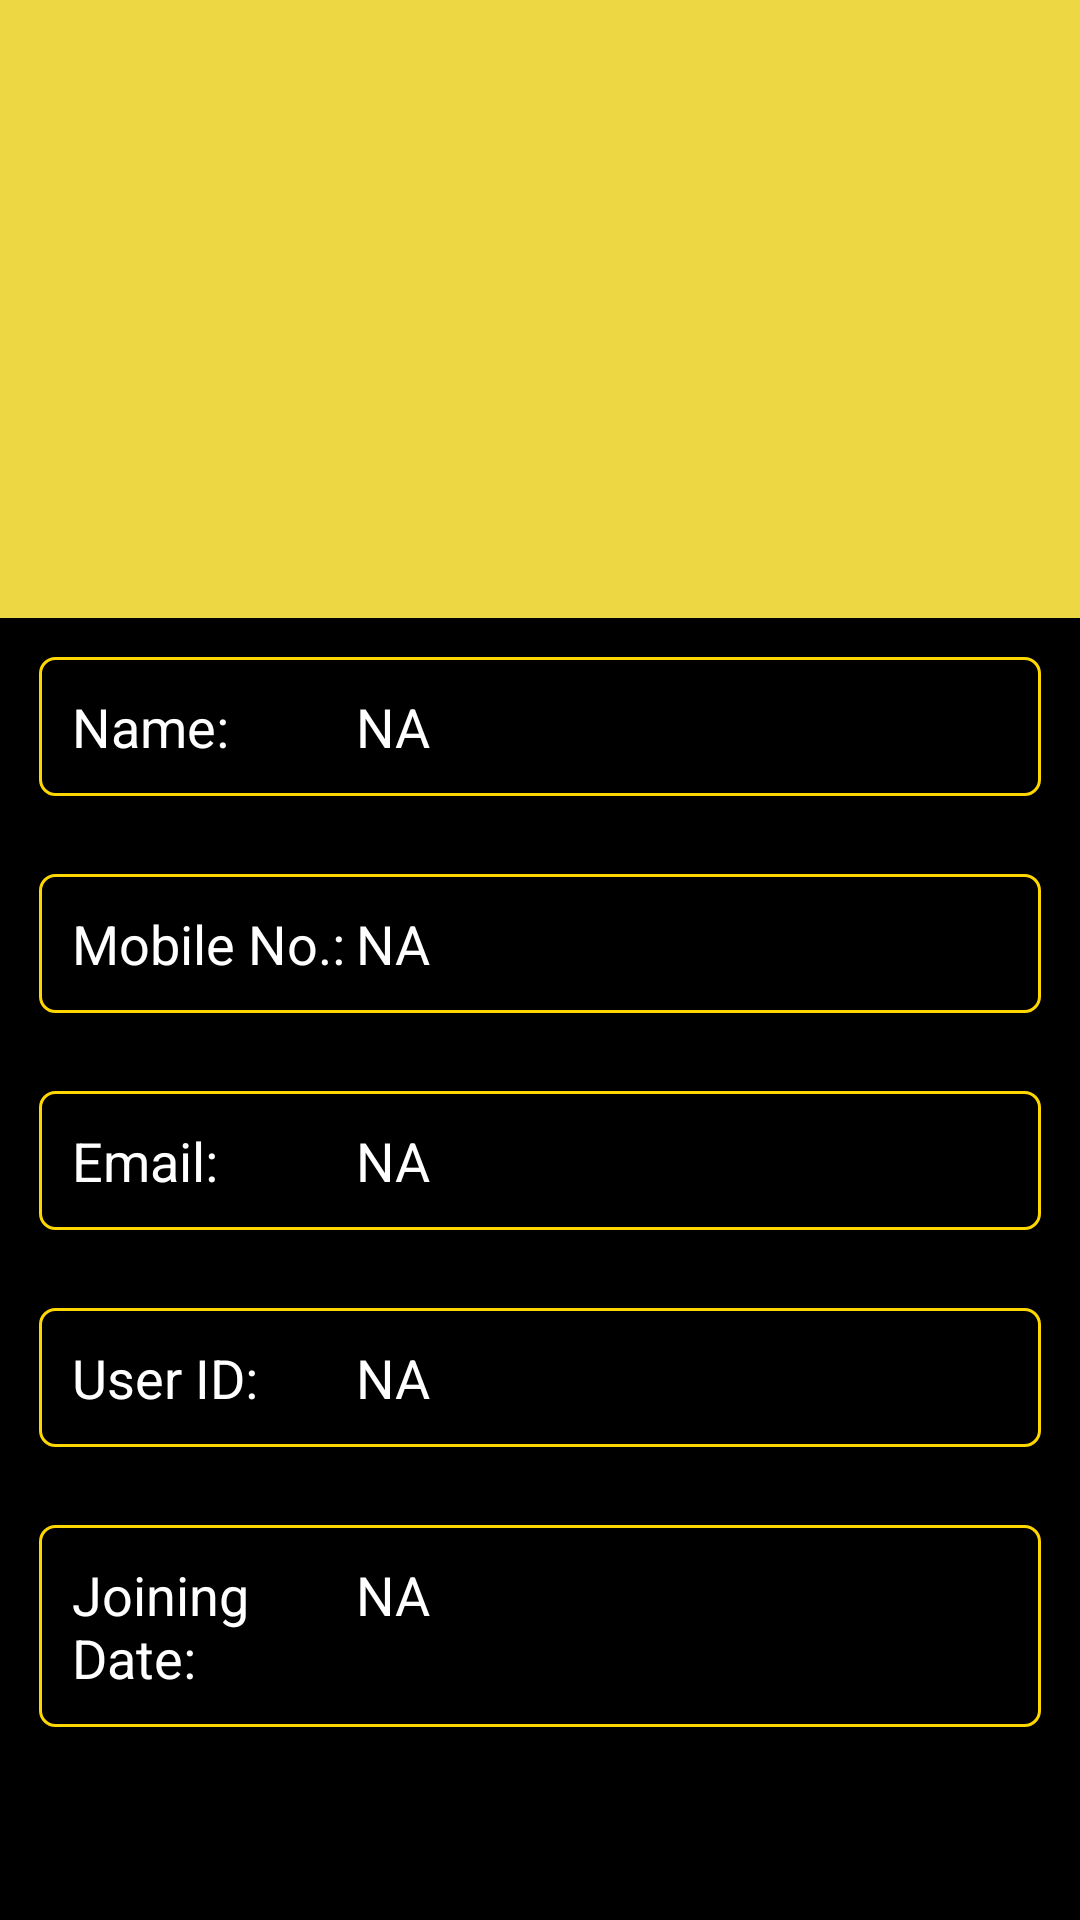

Produce the Android XML layout that renders to this screen, including the resource entries it uses.
<!-- AndroidManifest.xml: application theme Theme.TestProj -->
<!-- res/layout/activity_profile.xml -->
<?xml version="1.0" encoding="utf-8"?>
<LinearLayout xmlns:android="http://schemas.android.com/apk/res/android"
    xmlns:tools="http://schemas.android.com/tools"
    android:layout_width="match_parent"
    android:layout_height="match_parent"
    android:background="@color/black"
    android:orientation="vertical"
    tools:context=".Profile">

    <androidx.appcompat.widget.Toolbar
        android:id="@+id/myProfToolbar"
        android:layout_width="match_parent"
        android:layout_height="?attr/actionBarSize"
        android:background="@color/linkTextColor" />

    <LinearLayout
        android:layout_width="match_parent"
        android:layout_height="wrap_content"
        android:background="@color/linkTextColor"
        android:orientation="vertical"
        android:padding="25dp">

        <ImageView
            android:id="@+id/profile_image"
            android:layout_width="100dp"
            android:layout_height="100dp"
            android:layout_gravity="center_horizontal"
            android:contentDescription="Profile Image"
            android:src="@drawable/profile_icon" />
    </LinearLayout>

    <LinearLayout
        android:layout_width="match_parent"
        android:layout_height="wrap_content"
        android:layout_margin="11dp"
        android:background="@drawable/bg_dashboard_icon"
        android:orientation="horizontal"
        android:padding="13dp">

        <TextView
            android:layout_width="match_parent"
            android:layout_height="wrap_content"
            android:layout_weight="2.3"
            android:text="Name:"
            android:textColor="@color/white"
            android:textSize="18sp" />

        <TextView
            android:id="@+id/tvpFullName"
            android:layout_width="match_parent"
            android:layout_height="wrap_content"
            android:layout_weight="1"
            android:text="NA"
            android:textColor="@color/white"
            android:textSize="18sp" />
    </LinearLayout>

    <LinearLayout
        android:layout_width="match_parent"
        android:layout_height="wrap_content"
        android:layout_margin="11dp"
        android:background="@drawable/bg_dashboard_icon"
        android:orientation="horizontal"
        android:padding="13dp">

        <TextView
            android:layout_width="match_parent"
            android:layout_height="wrap_content"
            android:layout_weight="2.3"
            android:text="Mobile No.: "
            android:textColor="@color/white"
            android:textSize="18sp" />

        <TextView
            android:id="@+id/tvpMobileNo"
            android:layout_width="match_parent"
            android:layout_height="wrap_content"
            android:layout_weight="1"
            android:text="NA"
            android:textColor="@color/white"
            android:textSize="18sp" />
    </LinearLayout>

    <LinearLayout
        android:layout_width="match_parent"
        android:layout_height="wrap_content"
        android:layout_margin="11dp"
        android:background="@drawable/bg_dashboard_icon"
        android:orientation="horizontal"
        android:padding="13dp">

        <TextView
            android:layout_width="match_parent"
            android:layout_height="wrap_content"
            android:layout_weight="2.3"
            android:text="Email:"
            android:textColor="@color/white"
            android:textSize="18sp" />

        <TextView
            android:id="@+id/tvpEmailId"
            android:layout_width="match_parent"
            android:layout_height="wrap_content"
            android:layout_weight="1"
            android:text="NA"
            android:textColor="@color/white"
            android:textSize="18sp" />
    </LinearLayout>

    <LinearLayout
        android:layout_width="match_parent"
        android:layout_height="wrap_content"
        android:layout_margin="11dp"
        android:background="@drawable/bg_dashboard_icon"
        android:orientation="horizontal"
        android:padding="13dp">

        <TextView
            android:layout_width="match_parent"
            android:layout_height="wrap_content"
            android:layout_weight="2.3"
            android:text="User ID:"
            android:textColor="@color/white"
            android:textSize="18sp" />

        <TextView
            android:id="@+id/tvpUserId"
            android:layout_width="match_parent"
            android:layout_height="wrap_content"
            android:layout_weight="1"
            android:text="NA"
            android:textColor="@color/white"
            android:textSize="18sp" />
    </LinearLayout>

    <LinearLayout
        android:layout_width="match_parent"
        android:layout_height="wrap_content"
        android:layout_margin="11dp"
        android:background="@drawable/bg_dashboard_icon"
        android:orientation="horizontal"
        android:padding="13dp">

        <TextView
            android:layout_width="match_parent"
            android:layout_height="wrap_content"
            android:layout_weight="2.3"
            android:text="Joining Date:"
            android:textColor="@color/white"
            android:textSize="18sp" />

        <TextView
            android:id="@+id/tvpJoiningDate"
            android:layout_width="match_parent"
            android:layout_height="wrap_content"
            android:layout_weight="1"
            android:text="NA"
            android:textColor="@color/white"
            android:textSize="18sp" />
    </LinearLayout>

</LinearLayout>
<!-- resources referenced by this layout -->
<resources>
  <color name="black">#FF000000</color>
  <color name="linkTextColor">#EDD742</color>
  <color name="white">#FFFFFFFF</color>
  <!-- drawable bg_dashboard_icon (drawable) -->
  <?xml version="1.0" encoding="utf-8"?>
  <layer-list xmlns:android="http://schemas.android.com/apk/res/android">
      <item android:drawable="@android:color/black" />
  
      
      <item
          android:bottom="2dp"
          android:left="2dp"
          android:right="2dp"
          android:top="2dp">
          <shape android:shape="rectangle">
              <solid android:color="@android:color/transparent" />
              <corners android:radius="5dp" />
              <stroke
                  android:width="1dp"
                  android:color="#FFD700" /> 
          </shape>
      </item>
  </layer-list>
  <style name="Theme.TestProj" parent="Theme.MaterialComponents.NoActionBar">
          
          <item name="colorPrimary">@color/purple_500</item>
          <item name="colorPrimaryVariant">@color/purple_700</item>
          <item name="colorOnPrimary">@color/white</item>
          
          <item name="colorSecondary">@color/teal_200</item>
          <item name="colorSecondaryVariant">@color/teal_700</item>
          <item name="colorOnSecondary">@color/black</item>
          
          <item name="android:statusBarColor" tools:targetApi="l">?attr/colorPrimaryVariant</item>
          
      </style>
  <color name="purple_500">#E8D660</color>
  <color name="purple_700">#E8D660</color>
  <color name="teal_200">#FF03DAC5</color>
  <color name="teal_700">#FF018786</color>
</resources>
